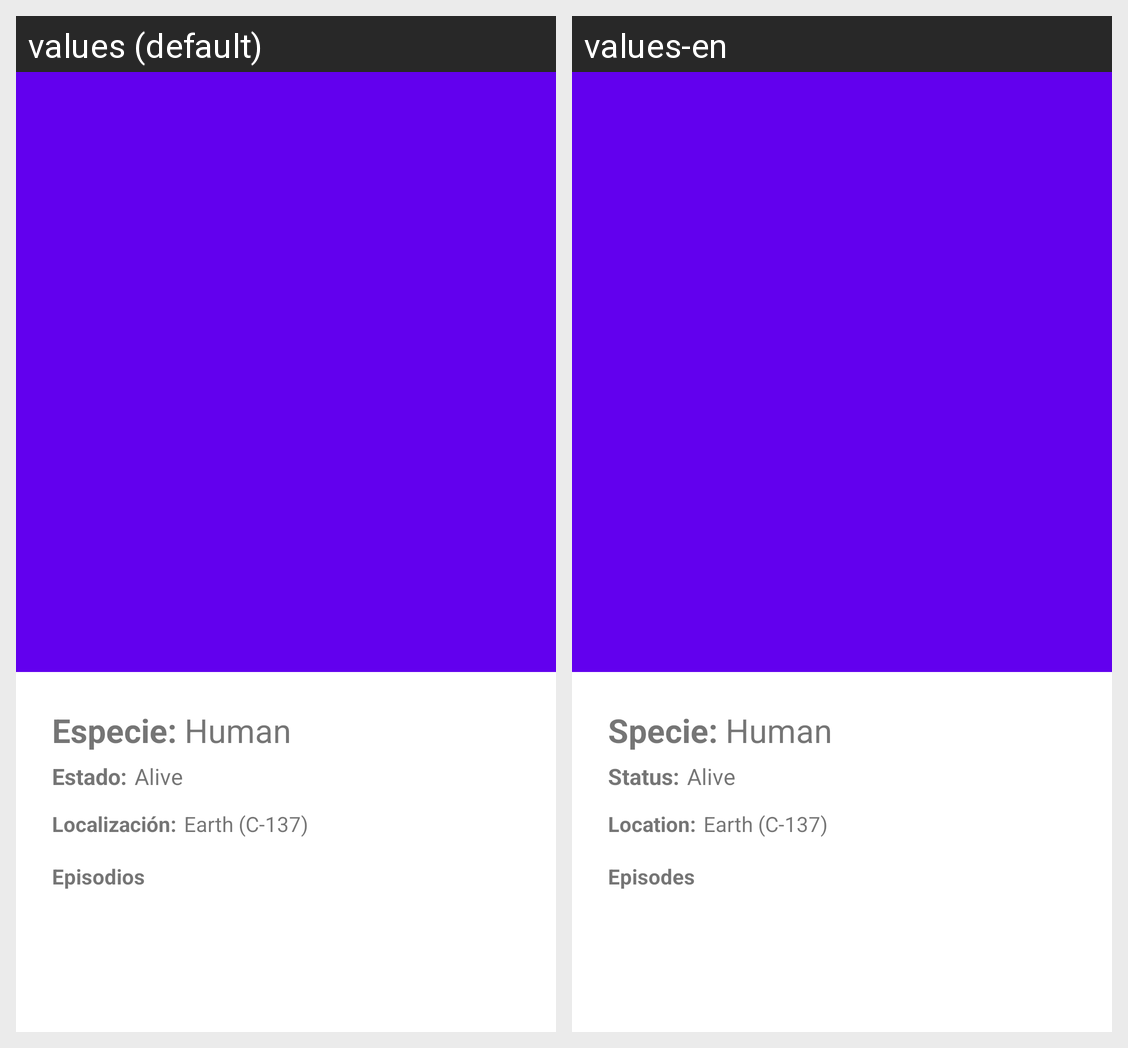

Strings drawn on this Android screen and how each of the app's shown locales translates them:
Android screen res/layout/fragment_character_detail.xml rendered under 2 locales, left to right: values (default), values-en. Device: Nexus 5 (rendered at 1080×1920; each locale shown at half size, 540×960, under a caption strip naming it); theme AppTheme.
Strings drawn on this screen, with the default value and each locale's value (text and hints the layout hard-codes, and strings that could not be matched under every locale, appear in the picture but are not listed):

tv_title_specie
  values: Especie:
  values-en: Specie:

tv_status_title
  values: Estado:
  values-en: Status:

tv_location_title
  values: Localización:
  values-en: Location:

episodes_title
  values: Episodios
  values-en: Episodes
